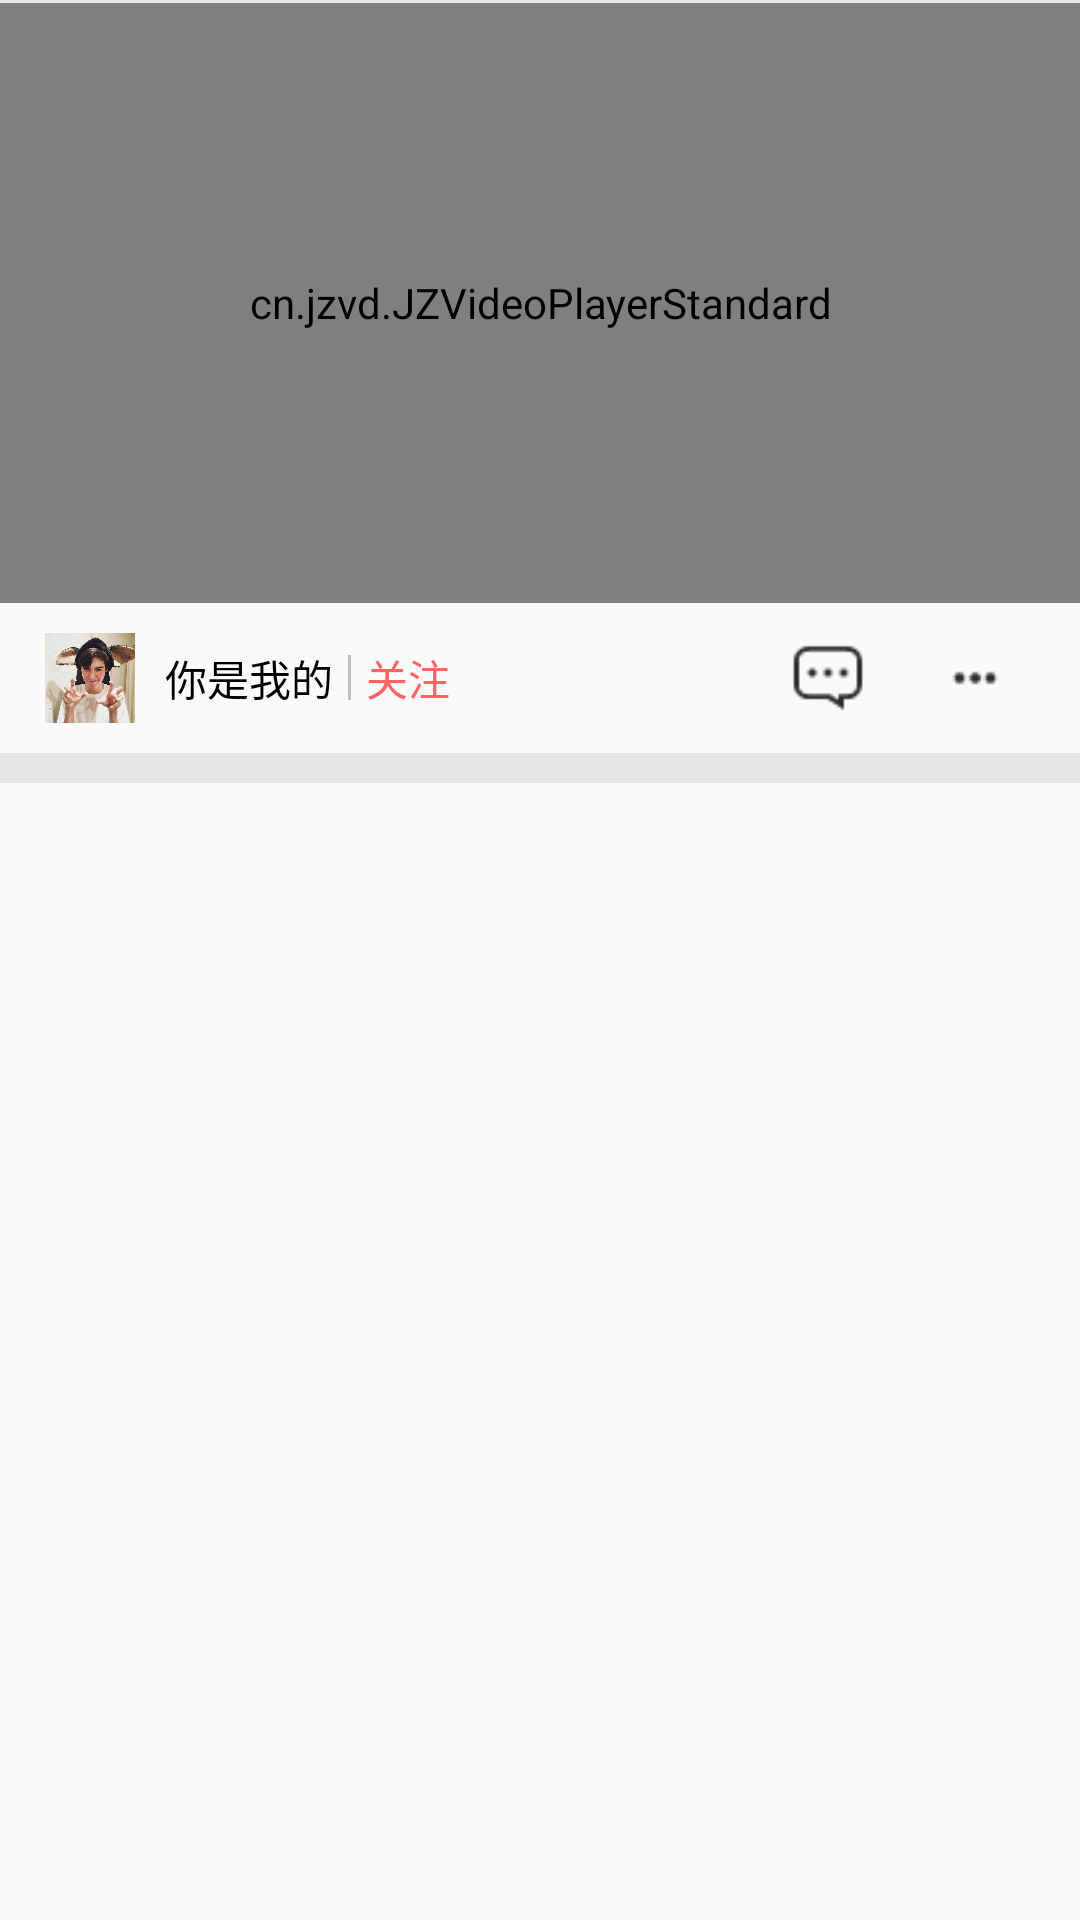

Reconstruct the res/layout file that produces this screen, plus the resources it refers to.
<!-- AndroidManifest.xml: application theme AppTheme -->
<!-- res/layout/video_recycler_view_item.xml -->
<?xml version="1.0" encoding="utf-8"?>

<LinearLayout
    xmlns:android="http://schemas.android.com/apk/res/android" android:layout_width="match_parent"
    android:layout_height="wrap_content"
    android:orientation="vertical"
    >
    <View
        android:layout_width="match_parent"
        android:layout_height="1dp"
        android:background="@color/backgroundcolor"
        />

    <cn.jzvd.JZVideoPlayerStandard
        android:id="@+id/jiao_zi_video"
        android:layout_width="match_parent"
        android:layout_height="200dp">

    </cn.jzvd.JZVideoPlayerStandard>

    <RelativeLayout
        android:id="@+id/layout_video_content"
        android:layout_below="@id/jiao_zi_video"
        android:layout_width="match_parent"
        android:layout_height="wrap_content">

        <ImageView
            android:id="@+id/iv_portrait"
            android:layout_width="30dp"
            android:layout_height="30dp"
            android:src="@drawable/portrait_pic"
            android:layout_centerVertical="true"
            android:layout_marginTop="10dp"
            android:layout_marginBottom="10dp"
            android:layout_marginStart="15dp"
            />

        <TextView
            android:id="@+id/tv_video_author_name"
            android:layout_width="wrap_content"
            android:layout_height="wrap_content"
            android:layout_toEndOf="@id/iv_portrait"
            android:text="你是我的"
            android:textColor="#000000"
            android:layout_marginStart="10dp"
            android:layout_centerVertical="true"
            />

        <View
            android:id="@+id/view_1"
            android:layout_width="1dp"
            android:layout_height="15dp"
            android:background="@color/line_color"
            android:layout_toRightOf="@id/tv_video_author_name"
            android:layout_centerVertical="true"
            android:layout_marginStart="5dp"
            />

        <TextView
            android:id="@+id/tv_attention"
            android:layout_width="wrap_content"
            android:layout_height="wrap_content"
            android:text="关注"
            android:textColor="#ff6363"
            android:layout_centerVertical="true"
            android:layout_toRightOf="@id/view_1"
            android:layout_marginStart="5dp"
            />

        <ImageView
            android:id="@+id/iv_comment_video"
            android:layout_width="28dp"
            android:layout_height="28sp"
            android:src="@drawable/comment_viedo"
            android:layout_centerVertical="true"
            android:layout_toLeftOf="@id/iv_share_video"
            android:layout_marginEnd="20dp"
            />

        <ImageView
            android:id="@+id/iv_share_video"
            android:layout_width="30dp"
            android:layout_height="30dp"
            android:src="@drawable/share_video_icon"
            android:layout_alignParentEnd="true"
            android:layout_centerVertical="true"
            android:layout_marginEnd="20dp"
            />

    </RelativeLayout>

    <View
        android:layout_width="match_parent"
        android:layout_height="10dp"
        android:background="@color/backgroundcolor"
        />


</LinearLayout>
<!-- resources referenced by this layout -->
<resources>
  <color name="backgroundcolor">#e7e7e7</color>
  <color name="line_color">#eebebdbd</color>
  <!-- drawable comment_viedo: png bitmap (drawable, 573 bytes) -->
  <!-- drawable portrait_pic: png bitmap (drawable, 36674 bytes) -->
  <!-- drawable share_video_icon: png bitmap (drawable, 246 bytes) -->
  <style name="AppTheme" parent="Theme.AppCompat.Light.NoActionBar">
          
          <item name="colorPrimary">@color/colorPrimary</item>
          <item name="colorPrimaryDark">@color/colorPrimaryDark</item>
          <item name="colorAccent">@color/colorAccent</item>
      </style>
  <color name="colorPrimary">#008577</color>
  <color name="colorPrimaryDark">#00574B</color>
  <color name="colorAccent">#D81B60</color>
</resources>
